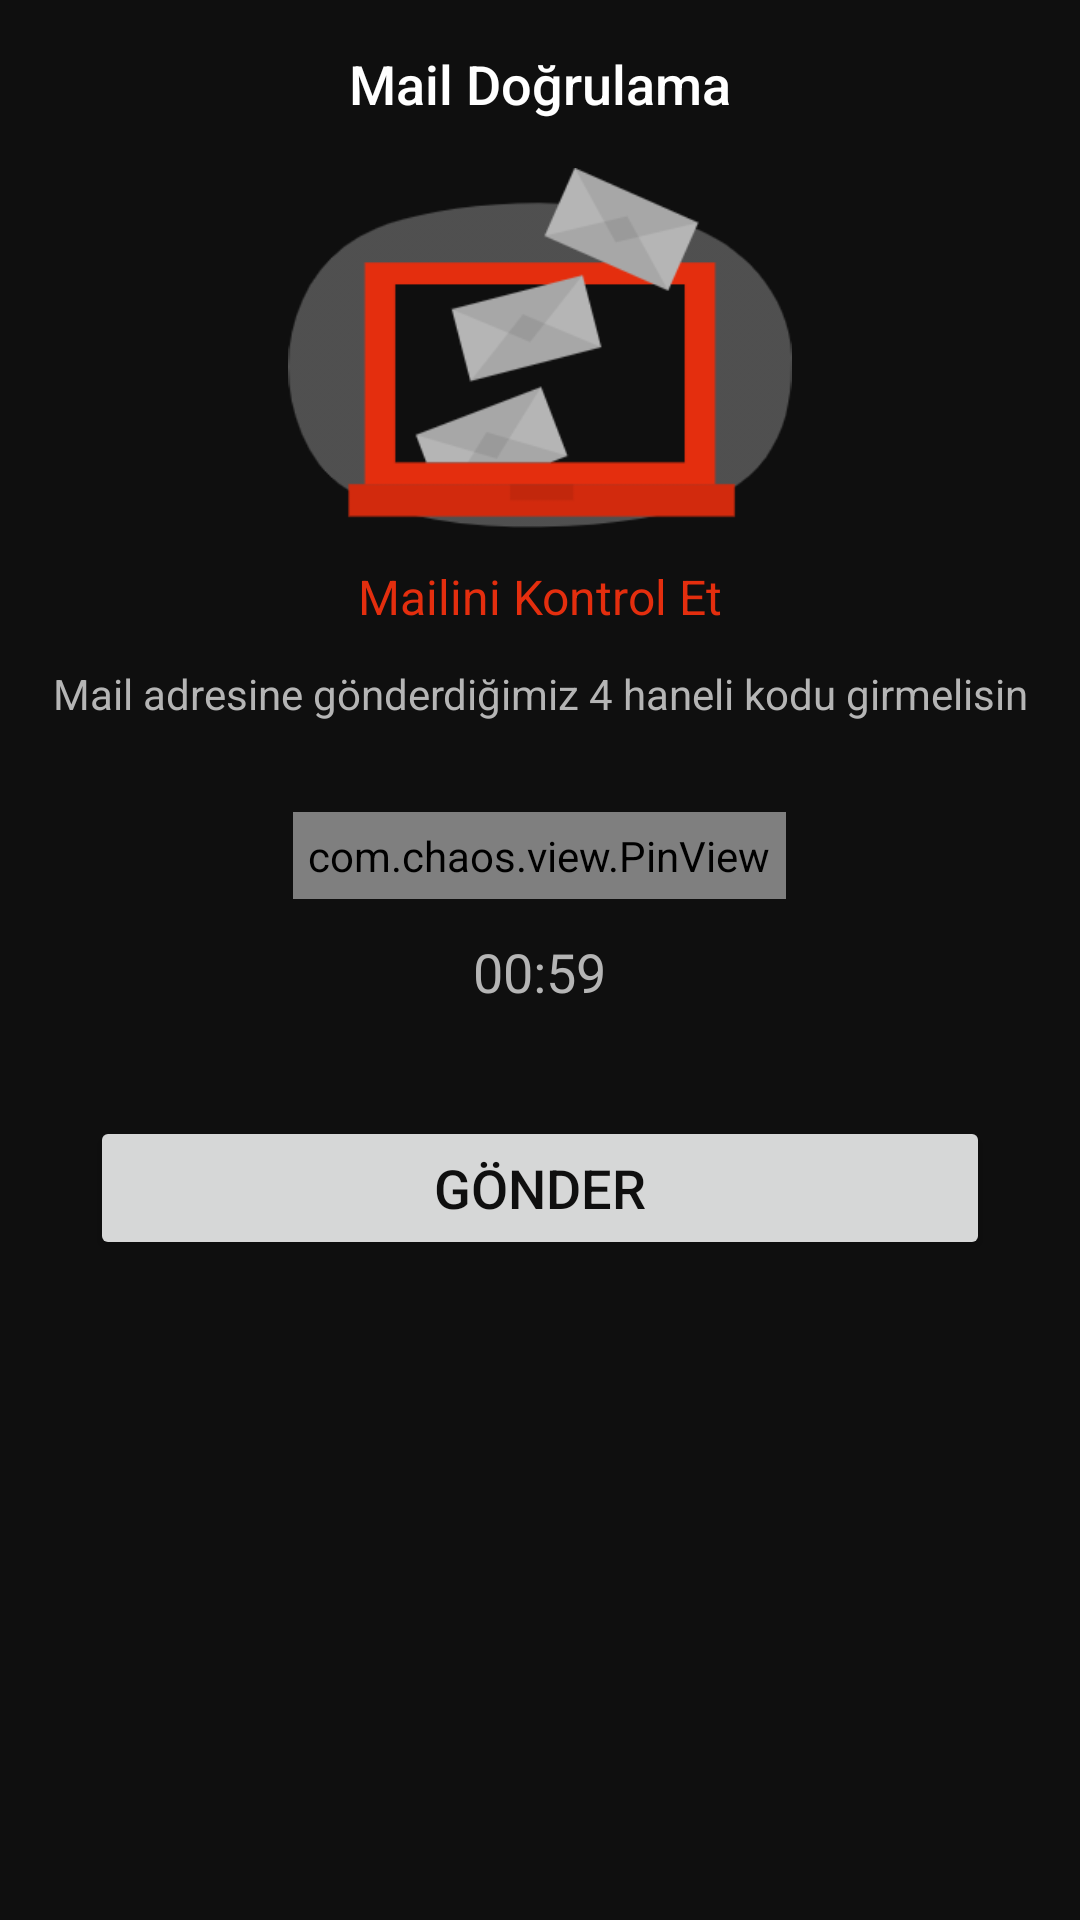

The Android layout XML behind this screen, and the referenced resources:
<!-- AndroidManifest.xml: application theme Theme.Elephantapps_Sprint1 -->
<!-- res/layout/activity_mail_verification.xml -->
<?xml version="1.0" encoding="utf-8"?>
<RelativeLayout
    xmlns:android="http://schemas.android.com/apk/res/android"
    xmlns:app="http://schemas.android.com/apk/res-auto"
    xmlns:tools="http://schemas.android.com/tools"
    android:layout_width="match_parent"
    android:layout_height="match_parent"
    tools:context=".activities.MailVerification"
    android:background="@color/background"
    android:id="@+id/container"
    >

    
    <androidx.appcompat.widget.Toolbar
        android:id="@+id/toolbar_mail_verification"
        android:layout_width="match_parent"
        android:layout_height="?android:attr/actionBarSize"
        android:background="@color/background"
        >
        <TextView
            android:id="@+id/toolbar_title"
            android:layout_width="wrap_content"
            android:layout_height="wrap_content"
            style="@style/TextAppearance.AppCompat.Widget.ActionBar.Title"
            android:layout_gravity="center"
            android:textSize="18sp"
            android:text="@string/mail_dogrulama"
            android:textColor="@color/white"/>
    </androidx.appcompat.widget.Toolbar>

    <ImageView
        android:id="@+id/iv"
        android:layout_width="180dp"
        android:layout_height="120dp"
        android:src="@drawable/sending_emails"
        android:layout_centerHorizontal="true"
        android:layout_below="@id/toolbar_mail_verification"/>

    <TextView
        android:id="@+id/txt_mailini_kontrol_et"
        android:layout_width="wrap_content"
        android:layout_height="wrap_content"
        android:text="@string/mailini_kontrol_et"
        android:layout_below="@id/iv"
        android:textColor="@color/primary"
        android:textSize="16sp"
        android:layout_centerHorizontal="true"
        android:layout_marginVertical="12dp"/>

    <TextView
        android:id="@+id/txt_comment"
        android:layout_width="wrap_content"
        android:layout_height="wrap_content"
        android:text="@string/mail_adresine_gonderdigimiz_4_haneli_kodu_girmelisin"
        android:layout_below="@id/txt_mailini_kontrol_et"
        android:textColor="@color/light_grey"
        android:textAlignment="center"
        android:textSize="14sp"
        android:layout_centerHorizontal="true"/>

    <com.chaos.view.PinView
        android:id="@+id/pinview"
        android:layout_width="wrap_content"
        android:layout_height="wrap_content"
        android:layout_centerHorizontal="true"
        android:layout_marginTop="30dp"
        android:cursorVisible="true"
        android:focusable="true"
        android:focusableInTouchMode="true"
        android:gravity="center"
        android:inputType="number"
        android:padding="5dp"
        android:textColor="@color/primary"
        app:lineColor="@color/light_grey"
        android:textSize="18sp"
        android:textStyle="bold"
        android:itemBackground="@color/light_grey"
        app:cursorColor="@color/primary"
        app:cursorWidth="2dp"
        app:hideLineWhenFilled="false"
        app:itemCount="4"
        app:itemHeight="64dp"
        app:itemRadius="12dp"
        app:itemSpacing="10dp"
        app:itemWidth="48dp"
        app:viewType="rectangle"
        android:layout_below="@id/txt_comment"
        />

    <TextView
        android:id="@+id/txt_time"
        android:layout_width="wrap_content"
        android:layout_height="wrap_content"
        android:text="00:59"
        android:textSize="18sp"
        android:layout_marginVertical="12dp"
        android:layout_below="@id/pinview"
        android:layout_centerHorizontal="true"
        android:textColor="@color/light_grey" />

    <Button
        android:id="@+id/btn_send"
        android:layout_width="300dp"
        android:layout_height="wrap_content"
        android:text="@string/gonder"
        android:layout_marginTop="24dp"
        android:layout_centerHorizontal="true"
        android:textSize="18sp"
        android:textColor="@color/background"
        android:paddingVertical="10dp"
        android:layout_below="@id/txt_time"
        android:theme="@style/ThemeOverlay.Material3.Button.ElevatedButton"
        />

    <RelativeLayout
        android:id="@+id/rl_progress"
        android:layout_width="match_parent"
        android:layout_height="match_parent"
        android:background="#800F0F0F"
        android:visibility="gone"
        tools:visibility="visible"
        android:translationZ="1dp">

        <ImageView
            android:id="@+id/iv_progress"
            android:layout_width="wrap_content"
            android:layout_height="wrap_content"
            android:layout_centerInParent="true"
            android:src="@drawable/wheel"
            app:tint="@color/light"/>
    </RelativeLayout>

</RelativeLayout>
<!-- resources referenced by this layout -->
<resources>
  <color name="background">#0F0F0F</color>
  <color name="light">#FFFFFF</color>
  <color name="light_grey">#B5B5B5</color>
  <color name="primary">#E42E0E</color>
  <color name="white">#FFFFFFFF</color>
  <!-- drawable sending_emails: png bitmap (drawable, 13651 bytes) -->
  <!-- drawable wheel: vector/xml drawable (drawable, 4878 chars, omitted) -->
  <string name="gonder">Gönder</string>
  <string name="kodu_almadin_mi">Kodu almadın mı? </string>
  <string name="mail_adresine_gonderdigimiz_4_haneli_kodu_girmelisin">Mail adresine gönderdiğimiz 4 haneli kodu girmelisin</string>
  <string name="mail_dogrulama">Mail Doğrulama</string>
  <string name="mailini_kontrol_et">Mailini Kontrol Et</string>
  <string name="yeniden_gonder">Yeniden gönder</string>
  <style name="Theme.Elephantapps_Sprint1" parent="Base.Theme.Elephantapps_Sprint1" />
  <style name="Base.Theme.Elephantapps_Sprint1" parent="Theme.Material3.Light.NoActionBar">
          
          <item name="colorPrimary">@color/background</item>
          <item name="android:editTextColor">@android:color/white</item>
          <item name="android:textColorHint">@android:color/white</item>
          <item name="android:windowBackground">@color/background</item>
          <item name="android:windowIsTranslucent">true</item>
      </style>
</resources>
